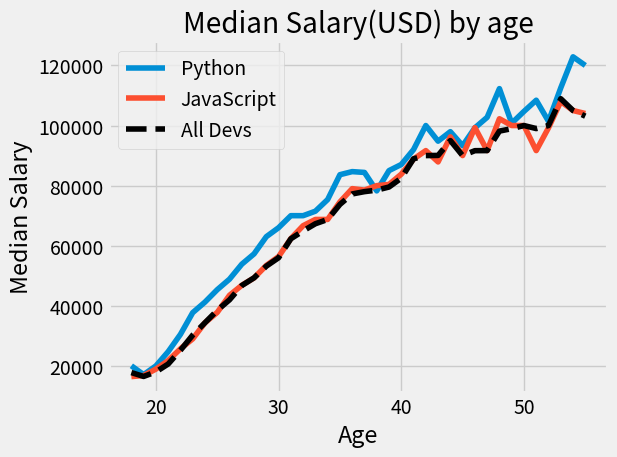

Recreate this plot in Python.
from matplotlib import pyplot as plt
plt.style.use("fivethirtyeight")
ages_x = [18, 19, 20, 21, 22, 23, 24, 25, 26, 27, 28, 29, 30, 31, 32, 33, 34, 35,
          36, 37, 38, 39, 40, 41, 42, 43, 44, 45, 46, 47, 48, 49, 50, 51, 52, 53, 54, 55]

py_dev_y = [20046, 17100, 20000, 24744, 30500, 37732, 41247, 45372, 48876, 53850, 57287, 63016, 65998, 70003, 70000,
            71496, 75370, 83640, 84666,
            84392, 78254, 85000, 87038, 91991, 100000,
            94796, 97962, 93302, 99240, 102736, 112285, 100771, 104708, 108423, 101407, 112542, 122870, 120000]

plt.plot(ages_x, py_dev_y, label="Python")

js_dev_y = [16446, 16791, 18942, 21780, 25704, 29000, 34372,
            37810, 43515, 46823, 49293, 53437, 56373, 62375,
            66674, 68745, 68746, 74583, 79000,
            78508, 79996, 80403, 83820, 88833, 91660,
            87892, 96243, 90000, 99313, 91660, 102264,
            100000, 100000, 91660, 99240, 108000, 105000, 104000]
plt.plot(ages_x,js_dev_y, label="JavaScript")

dev_y = [17784, 16500, 18012, 20628, 25206, 30252, 34368, 38496, 42000,
         46752, 49320, 53200, 56000, 62316, 64928, 67317, 68748,
         73752, 77232,
         78000, 78508, 79536, 82488, 88935, 90000, 90056,
         95000, 90000, 91633, 91660, 98150, 98964, 100000,
         98988, 100000, 108923, 105000, 103117]

plt.plot(ages_x, dev_y, "k--", label="All Devs")


plt.xlabel("Age")
plt.ylabel("Median Salary")
plt.title("Median Salary(USD) by age")

plt.legend()

plt.tight_layout()

plt.savefig("plot.png")

plt.show()
